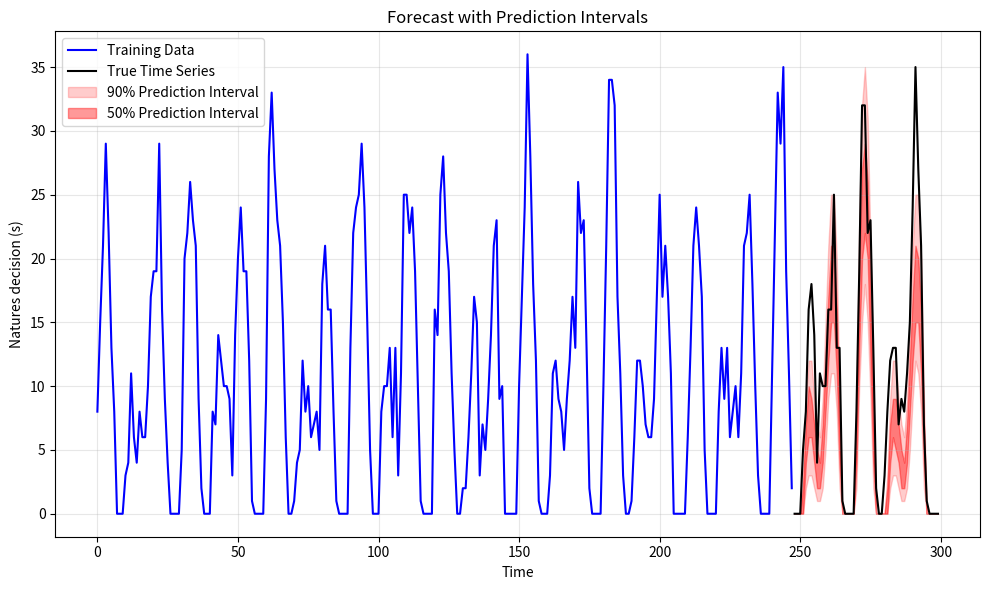

Reproduce this figure in Python. (Note: this script raises an exception after producing the figure.)
"""
Created on Sat Nov 23 19:13:26 2024

@author: Jonas Petersen
"""

import numpy as np
import matplotlib.pyplot as plt
from scipy.special import gammaincc

np.random.seed(42)

def generate_data(lambda_true, lambda_true_period, time_Series_length, forecast_horizon, number_of_samples):
    t = np.arange(time_Series_length)
    lambda_true = (lambda_true*(np.sin(2*np.pi*t/lambda_true_period)+np.sin(2*np.pi*t/(lambda_true_period*1.5))+1/2)+np.random.normal(np.sqrt(lambda_true),np.sqrt(lambda_true))).clip(0)
    true_time_series = np.random.poisson(lambda_true)
    training_data = true_time_series[:-forecast_horizon]
    lambda_est = (np.mean(training_data)*(np.sin(2*np.pi*t[-forecast_horizon:]/lambda_true_period)+np.sin(2*np.pi*t[-forecast_horizon:]/(lambda_true_period*1.5))+1/2)).clip(0)
    forecasts_model = np.random.poisson(lambda_est, (number_of_samples,forecast_horizon))
    return training_data, forecasts_model, true_time_series

def gamma_ratio(x,y):
    return gammaincc(x, y)

def expected_cost(
        N0: int,
        h: float,
        c: float,
        U: np.array,
        forecasts: np.array,
        gamma: np.array
        ) -> float:
    lambdat = np.cumsum(forecasts, axis=1).mean(axis = 0)
    X = N0+np.cumsum(U)
    t1 = X*gamma_ratio(X+1,lambdat)
    t2 = lambdat*gamma_ratio(X,lambdat)
    t3 = X-lambdat
    return  sum(np.einsum("j,j -> j", (h+c)*(t1-t2)-c*t3, gamma))

def compute_per(
        forecast_horizon: int,
        forecasts: np.array,
        r: np.array,
        lead_time: int,
        N0: int,
        R: int
        ):
    h = 1
    c = h*r
    gamma_0 = 1
    gammat = gamma_0**np.arange(forecast_horizon)
    U_bas = np.zeros(forecast_horizon)
    U_opt = np.zeros(forecast_horizon)
    for t in range(forecast_horizon):
        zeta_t = forecasts[:,:t+1].sum(axis = 1)
        lambda_t =  zeta_t.mean()
        if t >= lead_time-1:
            U_bas[t] = max(round(lambda_t+R-U_bas[:t].sum()-N0),0)
            U_opt[t] = max(round(np.quantile(zeta_t, 1/(1+h/c))-U_opt[:t].sum()-N0), 0)
        else:
            U_bas[t] = 0
            U_opt[t] = 0
    per = expected_cost(N0 = N0, h = h, c = c, U = U_opt, forecasts = forecasts, gamma = gammat)/expected_cost(N0 = N0, h = h, c = c, U = U_bas, forecasts = forecasts, gamma = gammat)

    return per

lambda_true = 10
lambda_true_period = 10
time_Series_length = 300
forecast_horizon = 52
number_of_samples = 1000

training_data, forecasts, true_time_series = generate_data(lambda_true, lambda_true_period, time_Series_length, forecast_horizon, number_of_samples)

#%%


# Example data (replace with your actual data)
# training_data, forecasts, true_time_series = generate_data(...)

# Time points
train_length = time_Series_length - forecast_horizon
forecast_time = np.arange(train_length, time_Series_length)

# Prediction intervals
point_forecast = np.mean(forecasts, axis=0)
interval_50 = np.percentile(forecasts, [25, 75], axis=0)  # 50% interval
interval_90 = np.percentile(forecasts, [5, 95], axis=0)   # 90% interval

plt.figure(figsize=(10, 6))
plt.plot(np.arange(train_length), training_data, label='Training Data', color='blue')
plt.plot(forecast_time, true_time_series[-forecast_horizon:], label='True Time Series', color='black')
plt.fill_between(
    forecast_time, 
    interval_90[0], 
    interval_90[1], 
    color='red', 
    alpha=0.2, 
    label='90% Prediction Interval'
)
plt.fill_between(
    forecast_time, 
    interval_50[0], 
    interval_50[1], 
    color='red', 
    alpha=0.4, 
    label='50% Prediction Interval'
)
plt.xlabel('Time')
plt.ylabel('Natures decision (s)')
plt.title('Forecast with Prediction Intervals')
plt.legend()
plt.grid(alpha=0.3)
plt.tight_layout()
plt.savefig('./docs/SequentialDecisionMaking/figures/time_series.pdf')



#%%

N0 = 37
lead_time = 6

# Define holding costs and unit values
step1 = 0.5
step2 = 0.5
ch_ratio = np.arange(step1, 100+step1, step1)
reorder_point = np.arange(step2, 200+step2, step2)

# Calculate heatmap values

data = [
    [compute_per(
            forecast_horizon = forecast_horizon,
            forecasts = forecasts,
            r = r,
            lead_time = lead_time,
            N0 = N0,
            R = R
            ) for r in ch_ratio] for R in reorder_point
]

#%%


from tqdm import tqdm

# Calculate the total number of iterations
total_iterations = len(reorder_point) * len(ch_ratio)

# Initialize a single tqdm progress bar
with tqdm(total=total_iterations, desc="Processing") as pbar:
    data = []
    for R in reorder_point:
        row = []
        for r in ch_ratio:
            result = compute_per(
                forecast_horizon=forecast_horizon,
                forecasts=forecasts,
                r=r,
                lead_time=lead_time,
                N0=N0,
                R=R
            )
            row.append(result)
            pbar.update(1)  # Update progress bar for each iteration
        data.append(row)

#%%

def plot_per(ch_ratio,reorder_point,per):
    plt.figure(figsize=(10, 8))
    plt.imshow(per, cmap="Spectral", aspect="auto", origin="lower")
    cbar = plt.colorbar(shrink=0.8)
    custom_ticks = [0, 0.1, 0.2, 0.3, 0.4, 0.5, 0.6, 0.7, 0.8, 0.9, 1.0]
    cbar.set_ticks(custom_ticks)
    cbar.set_ticklabels([f"{tick:.1f}" for tick in custom_ticks])
    cbar.set_label(r"$\frac{\mathbb{E}[C|D,I]|_{\pi=\pi^*}}{\mathbb{E}[C|D,I]|_{\pi=\pi'}}$")
    plt.xticks(ticks=np.arange(len(ch_ratio), step = 10), labels = ch_ratio[::10].astype(int))
    plt.yticks(ticks=np.arange(len(reorder_point), step = 20), labels = reorder_point[::20].astype(int))
    plt.xlabel(r"$c/h$")
    plt.ylabel(r"$R$ (reorder point)")
    plt.tight_layout()
    plt.savefig('./docs/SequentialDecisionMaking/figures/per.pdf')


PER1 = np.array([
    [data[R][r] for r in range(len(ch_ratio))] for R in range(len(reorder_point))
])

plot_per(ch_ratio,reorder_point,PER1)


#%%

plt.figure()
plt.plot(np.arange(0,100,0.1),np.sqrt(np.arange(0,100,0.1)))
plt.plot(np.arange(0,100,0.1),5*np.log(np.arange(0,100,0.1)))
plt.ylim([0,100])
